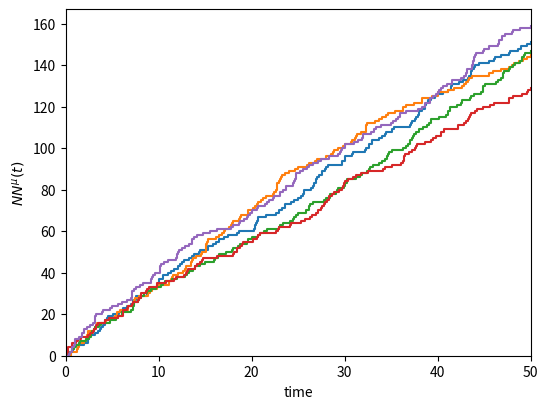

Generate this figure with matplotlib:
import numpy as np
from numpy import absolute as abs, log
from scipy import optimize
import matplotlib.pyplot as plt

T = 50                  # run time

alpha = 0.9             # fractional index

# for risk processes
u = 1000                # initial capital
c = 20                  # incoming capital per unit time

# for nonhomogeneous process
# Weibull's model
gamma = 0.9
beta = 0.2

# intensity function
def _lambda(t):
    return gamma/beta * (t/beta) ** (gamma-1)

# integral of intensity function
def integral_lambda(t):
    return (t/beta)**c

# max value of intensity function (to be used in thinning algorithm)
def _lambda_bar():
    t_lambda_bar = optimize.fminbound(lambda t: -_lambda(t), 0, T)
    lambda_bar = _lambda(t_lambda_bar)
    return lambda_bar

# stable subordinator
def stable_subordinator():
    np.random.seed()
    U = np.random.random_sample(2)
    S = np.sin(alpha * np.pi * U[0]) * (np.sin((1 - alpha) * np.pi * U[0]))**(1 / alpha - 1)/(np.sin(np.pi * U[0])**(1 / alpha) * abs(log(U[1]))**(1 / alpha - 1))
    return S

# NPP
def npp(T=T):
    # Initialize n = m = 0, t0 = s0 = 0, λ_bar = sup_{0≤t≤T} λ(t);
    m = 0
    n = 0
    t = [0]
    s = [0]
    lambda_bar = _lambda_bar()
    while s[m] < T:
        # Generate w ∼ Exp(lambda_bar);
        w = np.random.exponential(1/lambda_bar)
        # Set s(m+1) = s(m) + w;
        s.append(s[m] + w)
        # Generate D ~ uniform(0,1);
        D = np.random.uniform()
        if D <= (_lambda(s[m+1])/lambda_bar):
            t.append(s[m+1])
            n = n + 1
        m = m + 1
    # remove first 0 from list
    t.pop(0)
    # remove last element larger than T from list
    if len(t) != 0:
        t.pop()
    return t

# plot function
def npp_plot(T=T, runs=5):
    x_list = []
    y_list = []
    for i in range(runs):
        np.random.seed()
        x = npp(T=T)
        x.append(T)
        y = list(range(0,len(x)+1))
        x = np.repeat(x,2)
        x = x.tolist()
        x.insert(0,0)
        x.append(T)
        y = np.repeat(y,2)
        x_list.append(x)
        y_list.append(y)
    plt.figure(figsize=(6, 4.5))
    for i in range(runs):
        plt.plot(x_list[i],y_list[i])
    plt.xlabel("time")
    plt.ylabel(r"$NN^{\mu}(t)$")
    plt.xlim(0,50)
    plt.ylim(ymin=0)
    plt.show()
    
npp_plot()